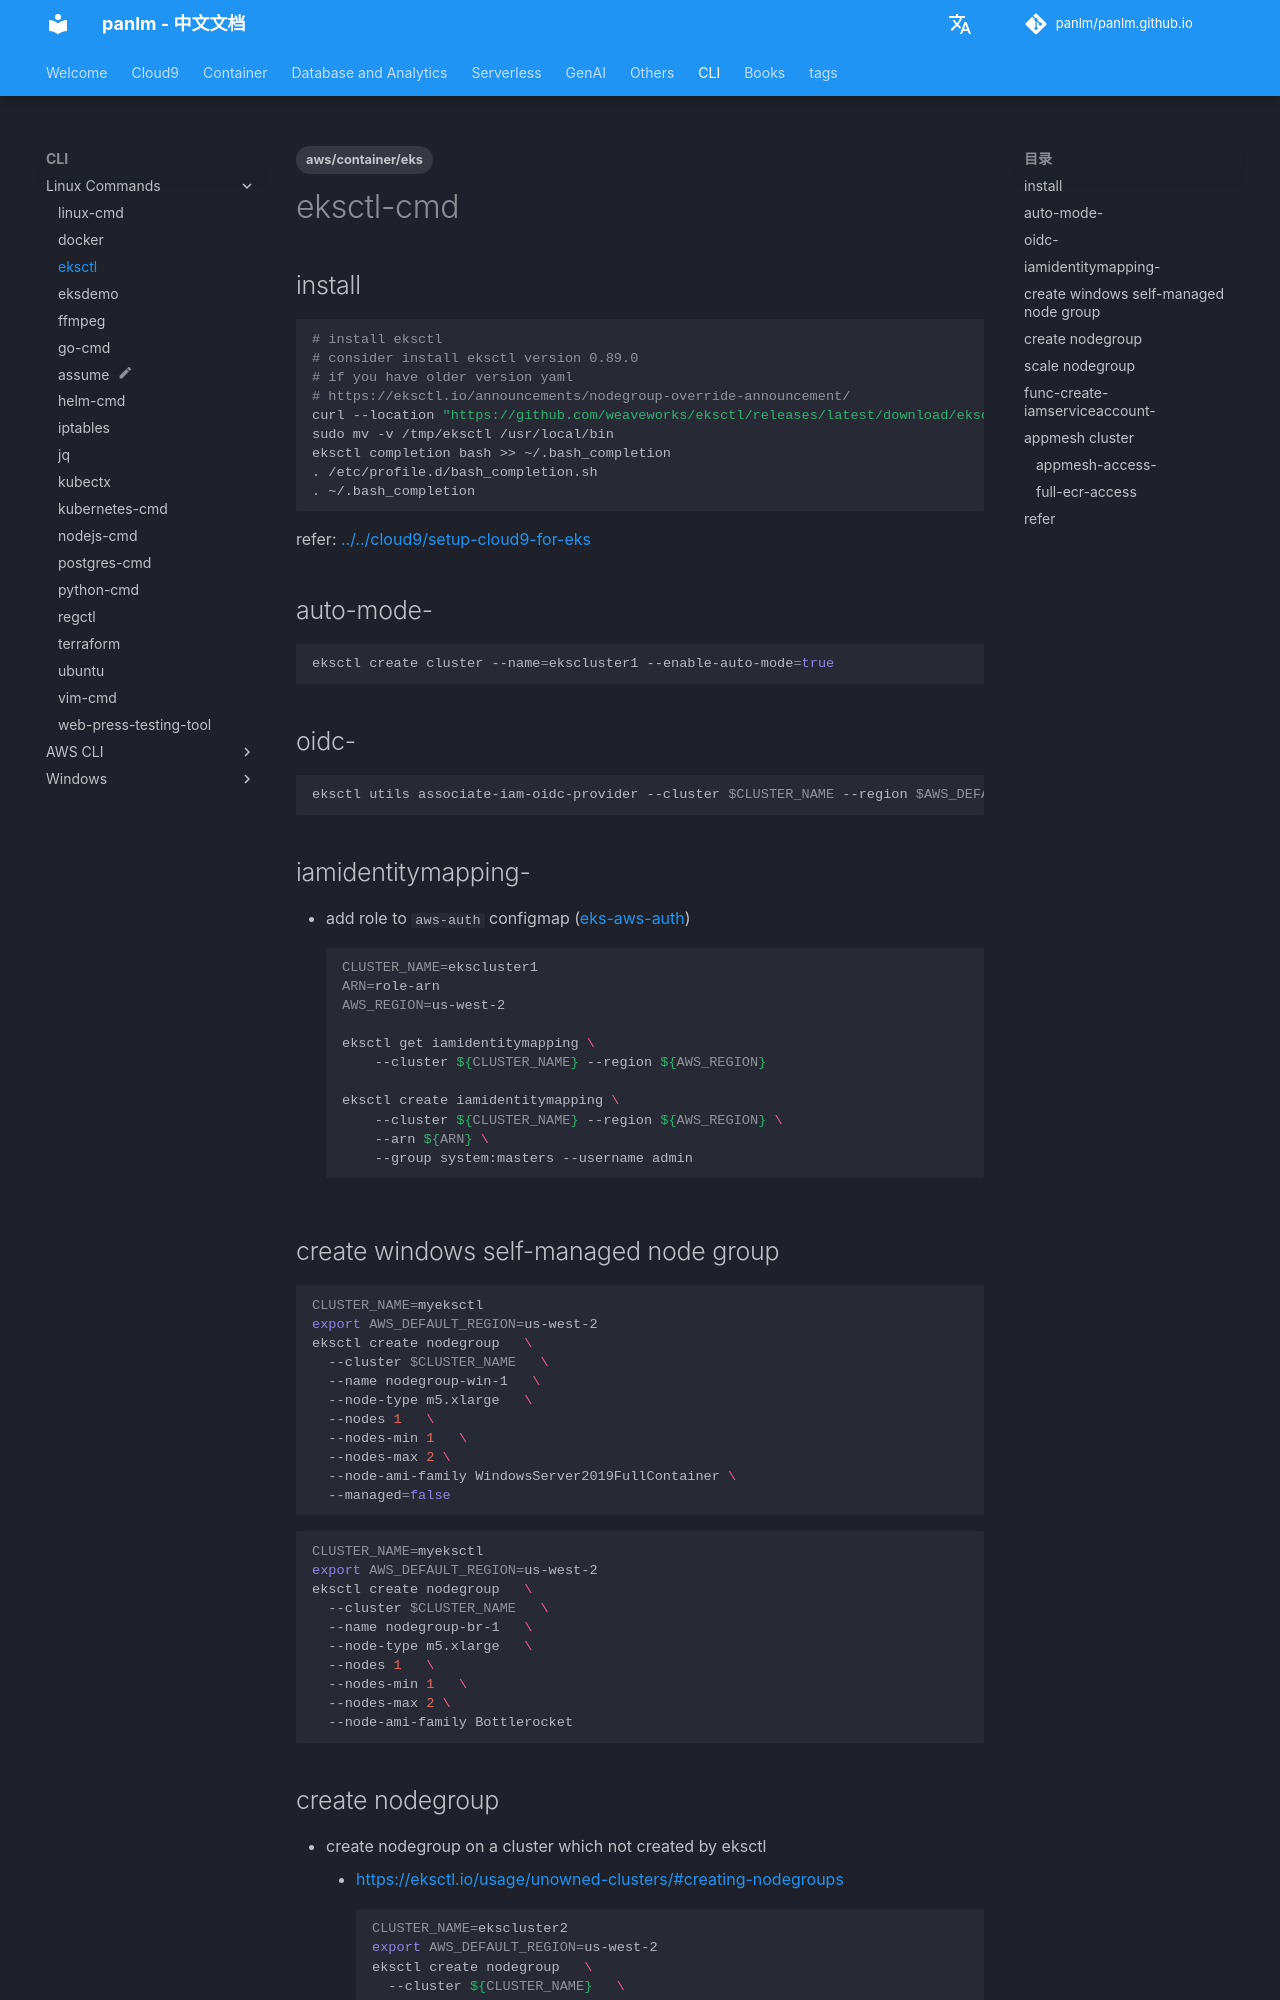

repository: panlm/panlm.github.io · page: zh/CLI/linux/eksctl/index.html · generator: mkdocs

---
title: eksctl
description: 常用命令
created: 2022-03-09 21:30:00.815000
last_modified: 2024-04-23
tags:
- aws/container/eks
permalink: git-mkdocs/cli/linux/eksctl
---

# eksctl-cmd
## install
```sh
# install eksctl
# consider install eksctl version 0.89.0
# if you have older version yaml 
# https://eksctl.io/announcements/nodegroup-override-announcement/
curl --location "https://github.com/weaveworks/eksctl/releases/latest/download/eksctl_$(uname -s)_amd64.tar.gz" | tar xz -C /tmp
sudo mv -v /tmp/eksctl /usr/local/bin
eksctl completion bash >> ~/.bash_completion
. /etc/profile.d/bash_completion.sh
. ~/.bash_completion
```

refer: [[../../cloud9/setup-cloud9-for-eks#install-in-cloud9-]] 

## auto-mode-
```sh
eksctl create cluster --name=ekscluster1 --enable-auto-mode=true
```

## oidc-
```sh
eksctl utils associate-iam-oidc-provider --cluster $CLUSTER_NAME --region $AWS_DEFAULT_REGION --approve
```

## iamidentitymapping-
- add role to `aws-auth` configmap ([[../../EKS/solutions/security/eks-aws-auth|eks-aws-auth]])
```sh
CLUSTER_NAME=ekscluster1
ARN=role-arn
AWS_REGION=us-west-2

eksctl get iamidentitymapping \
    --cluster ${CLUSTER_NAME} --region ${AWS_REGION}

eksctl create iamidentitymapping \
    --cluster ${CLUSTER_NAME} --region ${AWS_REGION} \
    --arn ${ARN} \
    --group system:masters --username admin 
```
